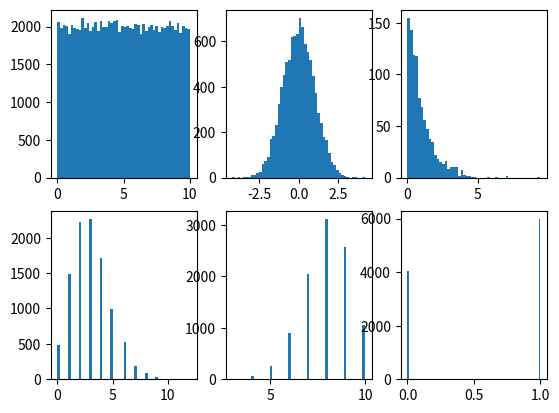

The script that saved this image:
#%matplotlib inline

import numpy as np
import pandas as pd
import matplotlib.pyplot as plt
import scipy.stats as stats


# -stats.distribution.rvs() generates random numbers from the specified distribution. 
data_uniform = stats.uniform.rvs(size=100000,  # Generate 100000 numbers
                                 loc = 0,      # From 0 
                                 scale=10)     # To 10
                                
# generate random numbers from N(0,1)
data_normal = stats.norm.rvs(size=10000,loc=0,scale=1)

# generate random numbers from Exponential Distribution
data_expon = stats.expon.rvs(scale=1,loc=0,size=1000)

# generate random numbers from Poisson Distribution
data_poisson = stats.poisson.rvs(mu=3, size=10000)

# generate random numbers from Binomial Distribution
data_binom = stats.binom.rvs(n=10,p=0.8,size=10000)

# generate random numbers from Bernoulli Distribution
data_bern = stats.bernoulli.rvs(size=10000,p=0.6)


#plt.plot(pd.DataFrame(data_uniform))

plt.figure()

plt.subplot(231)
plt.hist(pd.DataFrame(data_uniform),50) 

plt.subplot(232)

plt.hist(pd.DataFrame(data_normal),50)

plt.subplot(233)

plt.hist(pd.DataFrame(data_expon),50)

plt.subplot(234)

plt.hist(pd.DataFrame(data_poisson),50)

plt.subplot(235)

plt.hist(pd.DataFrame(data_binom),50)

plt.subplot(236)

plt.hist(pd.DataFrame(data_bern),100)


plt.show()

# -stats.distribution.cdf() is used to determine the probability that an observation drawn 
# from a distribution falls below a specified value (known as the cumulative distribution function).

stats.uniform.cdf(x=2.5,         # Cutoff value (quantile) to check
                  loc=0,         # Distribution start
                  scale=10)      # Distribution end

